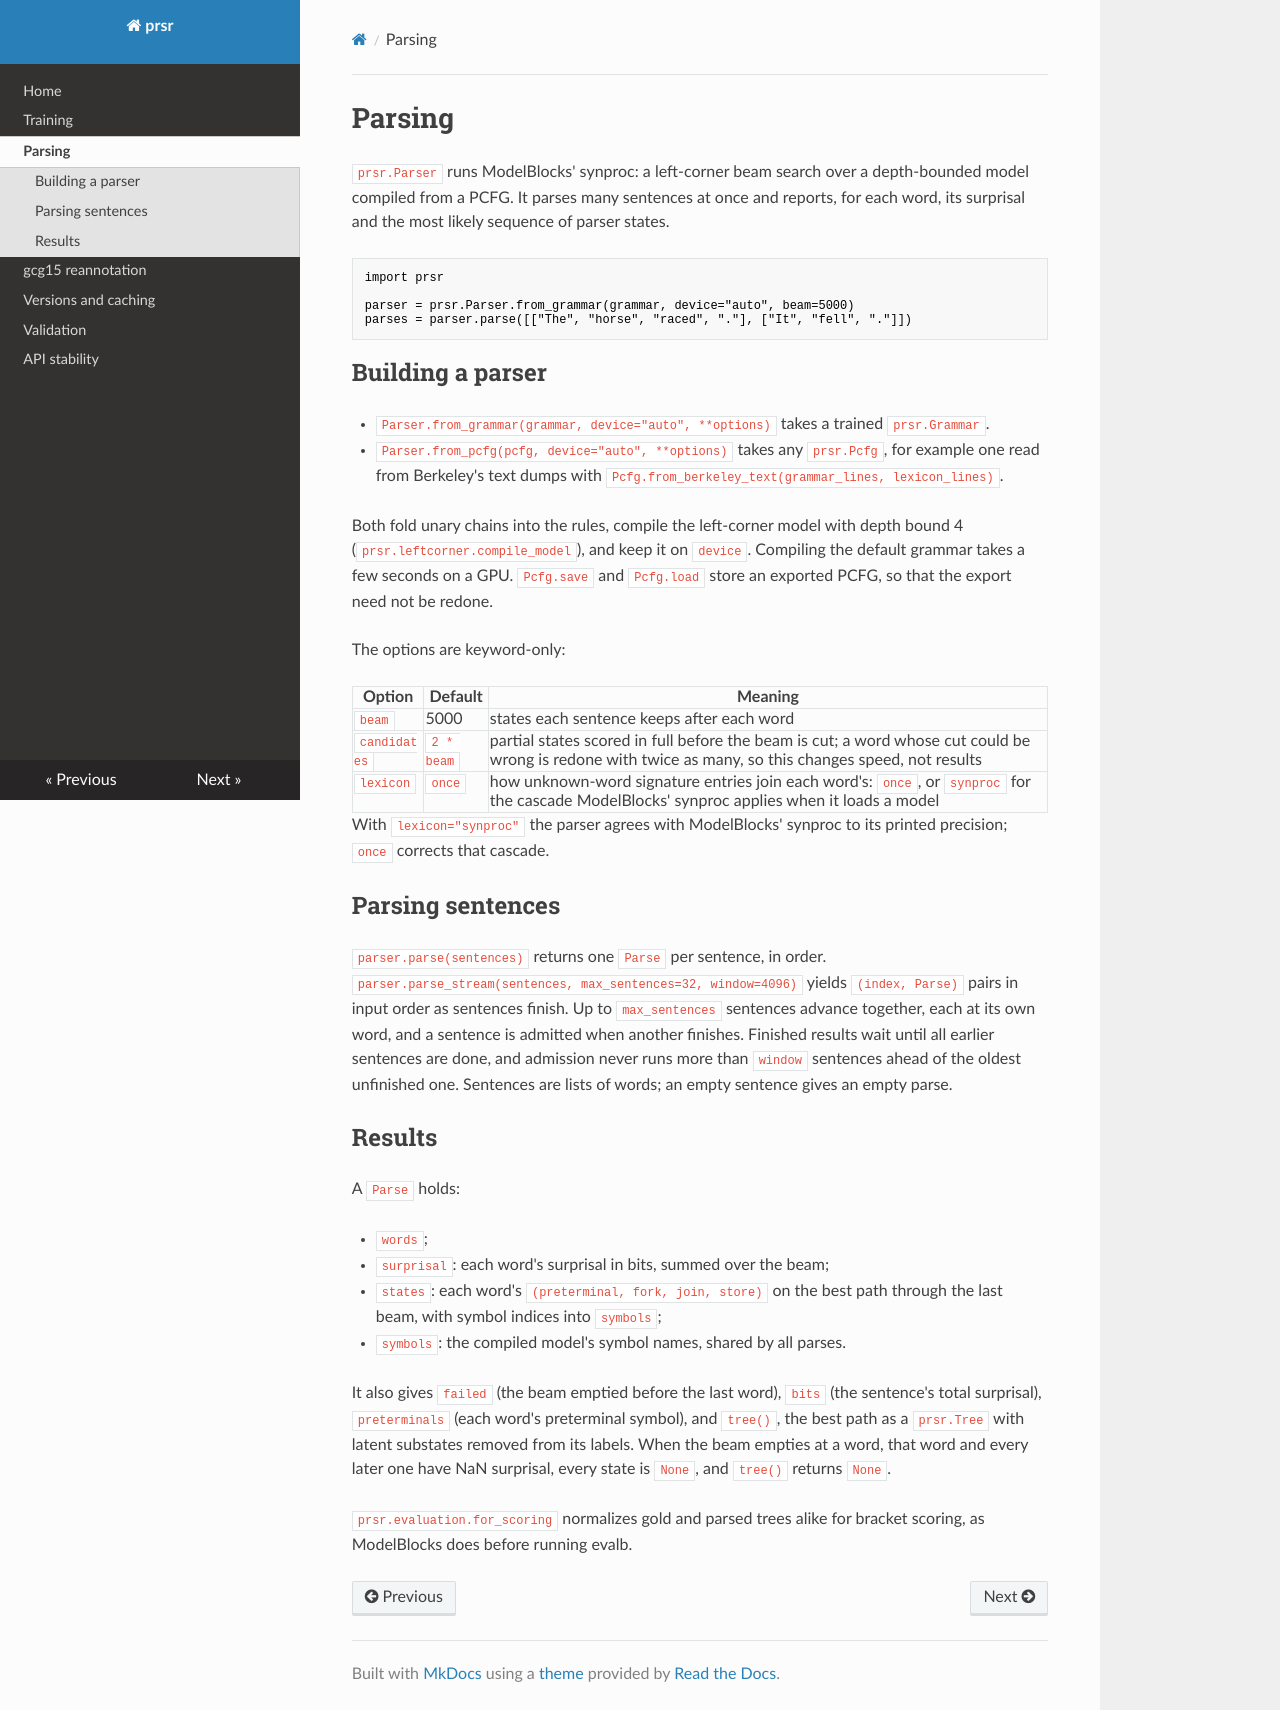

repository: CLiMBlab-Stanford/prsr · page: parsing/index.html · generator: mkdocs

# Parsing

`prsr.Parser` runs ModelBlocks' synproc: a left-corner beam search over a
depth-bounded model compiled from a PCFG. It parses many sentences at once
and reports, for each word, its surprisal and the most likely sequence of
parser states.

```python
import prsr

parser = prsr.Parser.from_grammar(grammar, device="auto", beam=5000)
parses = parser.parse([["The", "horse", "raced", "."], ["It", "fell", "."]])
```

## Building a parser

- `Parser.from_grammar(grammar, device="auto", **options)` takes a trained
  `prsr.Grammar`.
- `Parser.from_pcfg(pcfg, device="auto", **options)` takes any `prsr.Pcfg`,
  for example one read from Berkeley's text dumps with
  `Pcfg.from_berkeley_text(grammar_lines, lexicon_lines)`.

Both fold unary chains into the rules, compile the left-corner model with
depth bound 4 (`prsr.leftcorner.compile_model`), and keep it on `device`.
Compiling the default grammar takes a few seconds on a GPU. `Pcfg.save` and
`Pcfg.load` store an exported PCFG, so that the export need not be redone.

The options are keyword-only:

| Option | Default | Meaning |
| --- | --- | --- |
| `beam` | 5000 | states each sentence keeps after each word |
| `candidates` | `2 * beam` | partial states scored in full before the beam is cut; a word whose cut could be wrong is redone with twice as many, so this changes speed, not results |
| `lexicon` | `once` | how unknown-word signature entries join each word's: `once`, or `synproc` for the cascade ModelBlocks' synproc applies when it loads a model |

With `lexicon="synproc"` the parser agrees with ModelBlocks' synproc to its
printed precision; `once` corrects that cascade.

## Parsing sentences

`parser.parse(sentences)` returns one `Parse` per sentence, in order.
`parser.parse_stream(sentences, max_sentences=32, window=4096)` yields
`(index, Parse)` pairs in input order as sentences finish. Up to
`max_sentences` sentences advance together, each at its own word, and a
sentence is admitted when another finishes. Finished results wait until all
earlier sentences are done, and admission never runs more than `window`
sentences ahead of the oldest unfinished one. Sentences are lists of words;
an empty sentence gives an empty parse.

## Results

A `Parse` holds:

- `words`;
- `surprisal`: each word's surprisal in bits, summed over the beam;
- `states`: each word's `(preterminal, fork, join, store)` on the best path
  through the last beam, with symbol indices into `symbols`;
- `symbols`: the compiled model's symbol names, shared by all parses.

It also gives `failed` (the beam emptied before the last word), `bits` (the
sentence's total surprisal), `preterminals` (each word's preterminal
symbol), and `tree()`, the best path as a `prsr.Tree` with latent substates
removed from its labels. When the beam empties at a word, that word and
every later one have NaN surprisal, every state is `None`, and `tree()`
returns `None`.

`prsr.evaluation.for_scoring` normalizes gold and parsed trees alike for
bracket scoring, as ModelBlocks does before running evalb.
